6-way image classification set "datasets" from GitHub (CapstoneFresheats/ML-FreshEats); label vocabulary: apel segar, apel tidak segar, jeruk segar, jeruk tidak segar, pisang segar, pisang tidak segar.

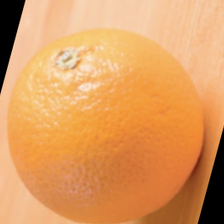
Label: jeruk segar

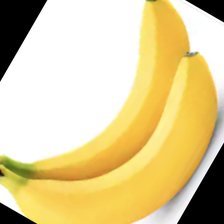
Label: pisang segar

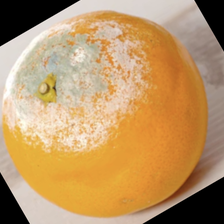
Label: jeruk tidak segar

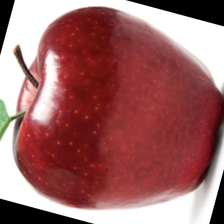
Label: apel segar

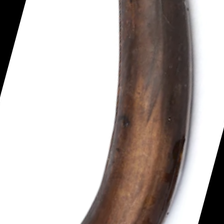
Label: pisang tidak segar

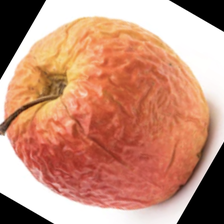
Label: apel tidak segar
